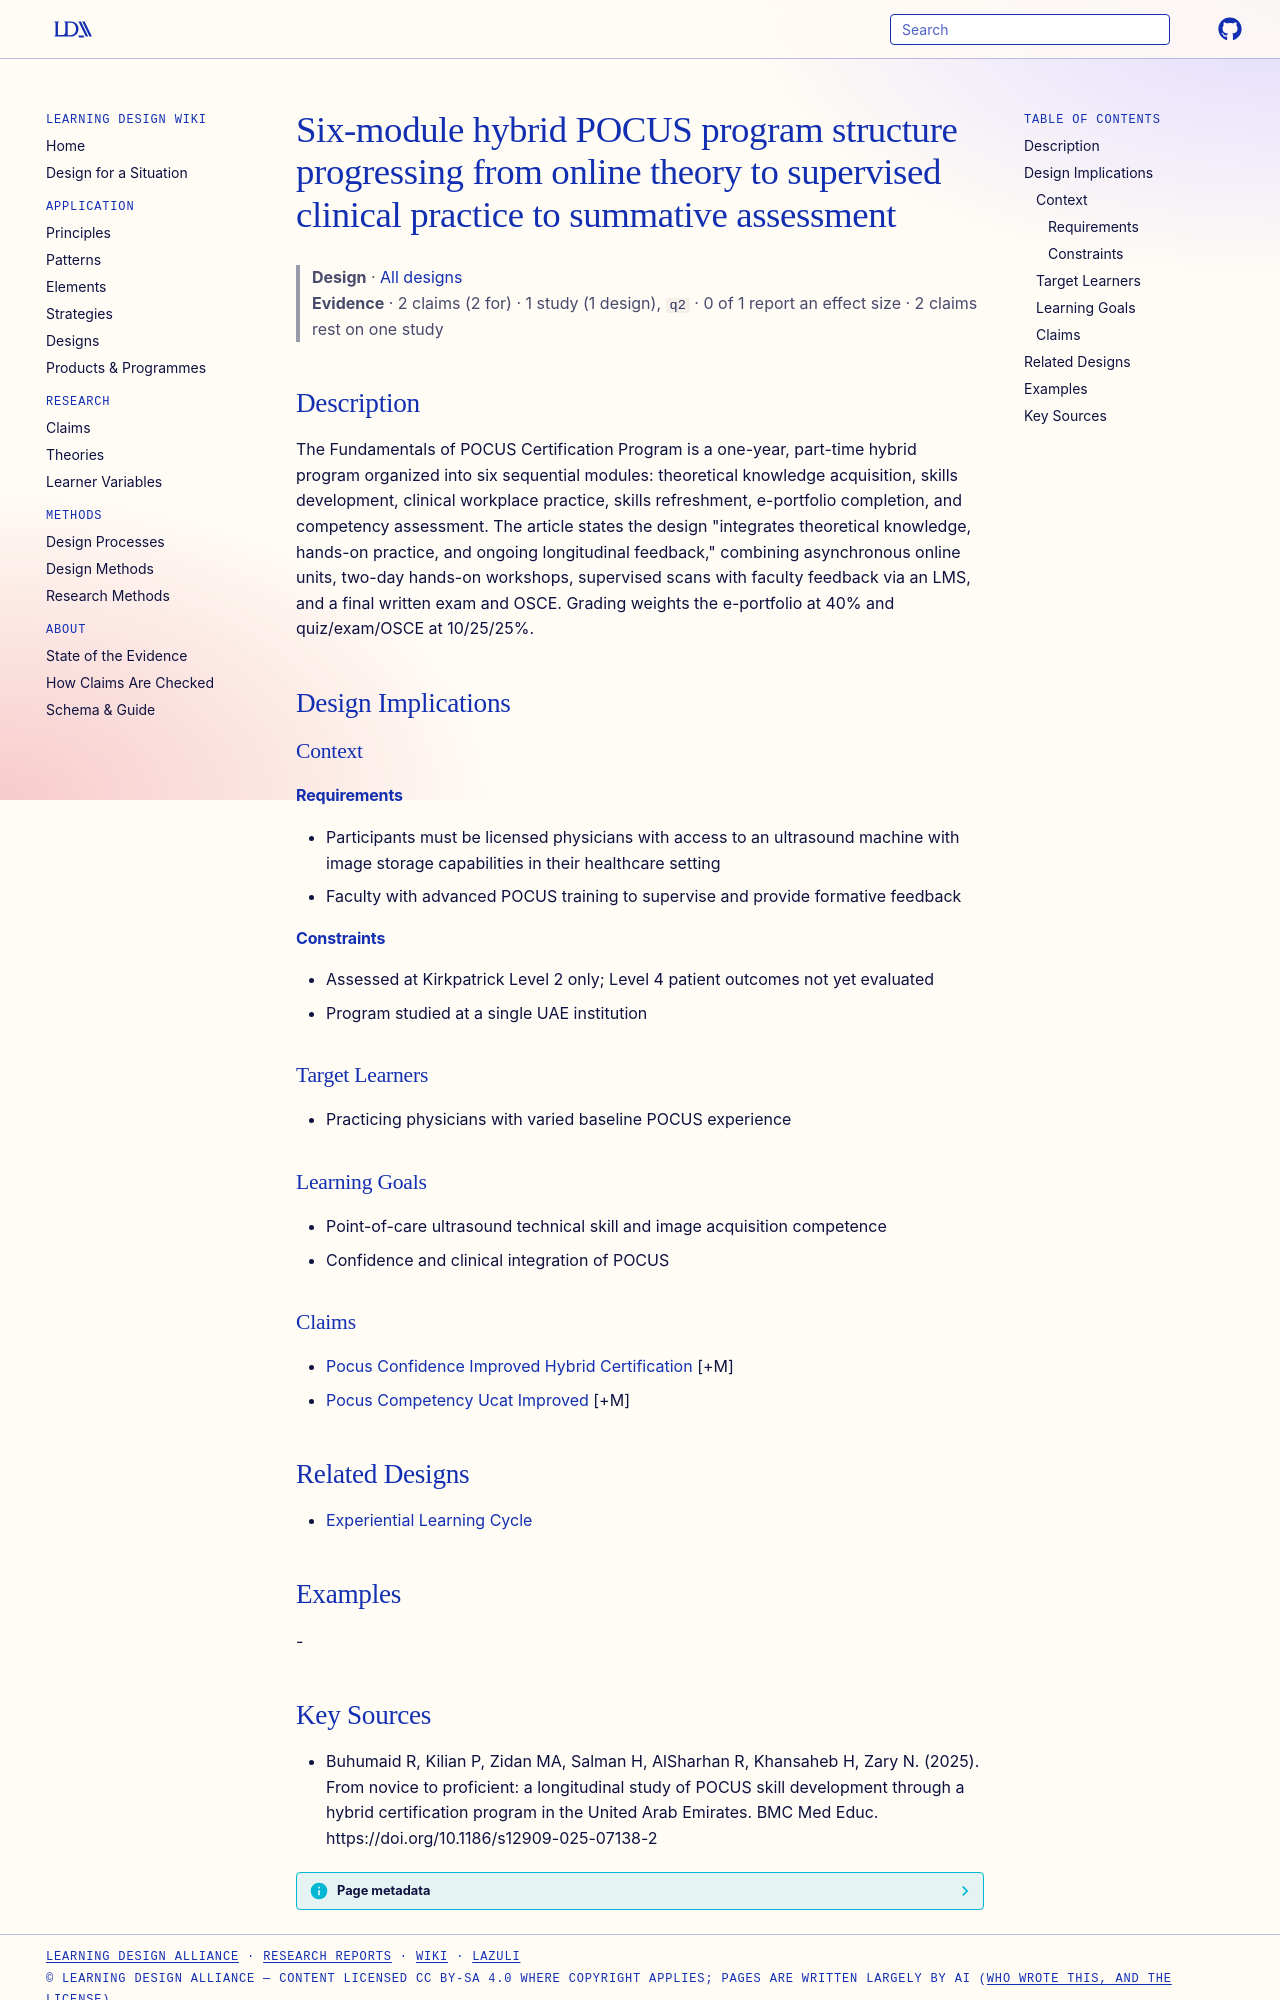

repository: Learning-Design-Alliance/learning-wiki · page: designs/pocus-six-module-hybrid-structure/index.html · generator: mkdocs

---
type: design
id: pocus-six-module-hybrid-structure
title: Six-module hybrid POCUS program structure progressing from online theory to supervised clinical practice to summative assessment
description: "The Fundamentals of POCUS Certification Program is a one-year, part-time hybrid program organized into six sequential modules: theoretical knowledge acquisition, skills development, clinical workplace practice, skills..."
status: review
generated:
  by: "process:settle-candidates"
  at: 2026-11-07
sources:
  - id: buhumaid-r-2025
    resource: "https://doi.org/10.1186/s12909-025-07138-2"
    title: "Buhumaid R, Kilian P, Zidan MA, Salman H, AlSharhan R, Khansaheb H, Zary N. (2025). From novice to proficient: a longitudinal study of POCUS skill development through a hybrid certification program in the United Arab Emirates. BMC Med Educ. https://doi.org/10.1186/s12909-025-07138-2"
    author: Buhumaid R, Kilian P, Zidan MA, Salman H, AlSharhan R, Khansaheb H, Zary N
---

# Six-module hybrid POCUS program structure progressing from online theory to supervised clinical practice to summative assessment

> **Design** · [All designs](index.md)
> **Evidence** · 2 claims (2 for) · 1 study (1 design), `q2` · 0 of 1 report an effect size · 2 claims rest on one study

## Description
The Fundamentals of POCUS Certification Program is a one-year, part-time hybrid program organized into six sequential modules: theoretical knowledge acquisition, skills development, clinical workplace practice, skills refreshment, e-portfolio completion, and competency assessment. The article states the design "integrates theoretical knowledge, hands-on practice, and ongoing longitudinal feedback," combining asynchronous online units, two-day hands-on workshops, supervised scans with faculty feedback via an LMS, and a final written exam and OSCE. Grading weights the e-portfolio at 40% and quiz/exam/OSCE at 10/25/25%.

## Design Implications

### Context
#### Requirements
- Participants must be licensed physicians with access to an ultrasound machine with image storage capabilities in their healthcare setting
- Faculty with advanced POCUS training to supervise and provide formative feedback
#### Constraints
- Assessed at Kirkpatrick Level 2 only; Level 4 patient outcomes not yet evaluated
- Program studied at a single UAE institution

### Target Learners
- Practicing physicians with varied baseline POCUS experience

### Learning Goals
- Point-of-care ultrasound technical skill and image acquisition competence
- Confidence and clinical integration of POCUS

### Claims
- [Pocus Confidence Improved Hybrid Certification](../claims/pocus-confidence-improved-hybrid-certification.md) [+M]
- [Pocus Competency Ucat Improved](../claims/pocus-competency-ucat-improved.md) [+M]

## Related Designs
- [Experiential Learning Cycle](../patterns/experiential-learning-cycle.md)

## Examples
-
